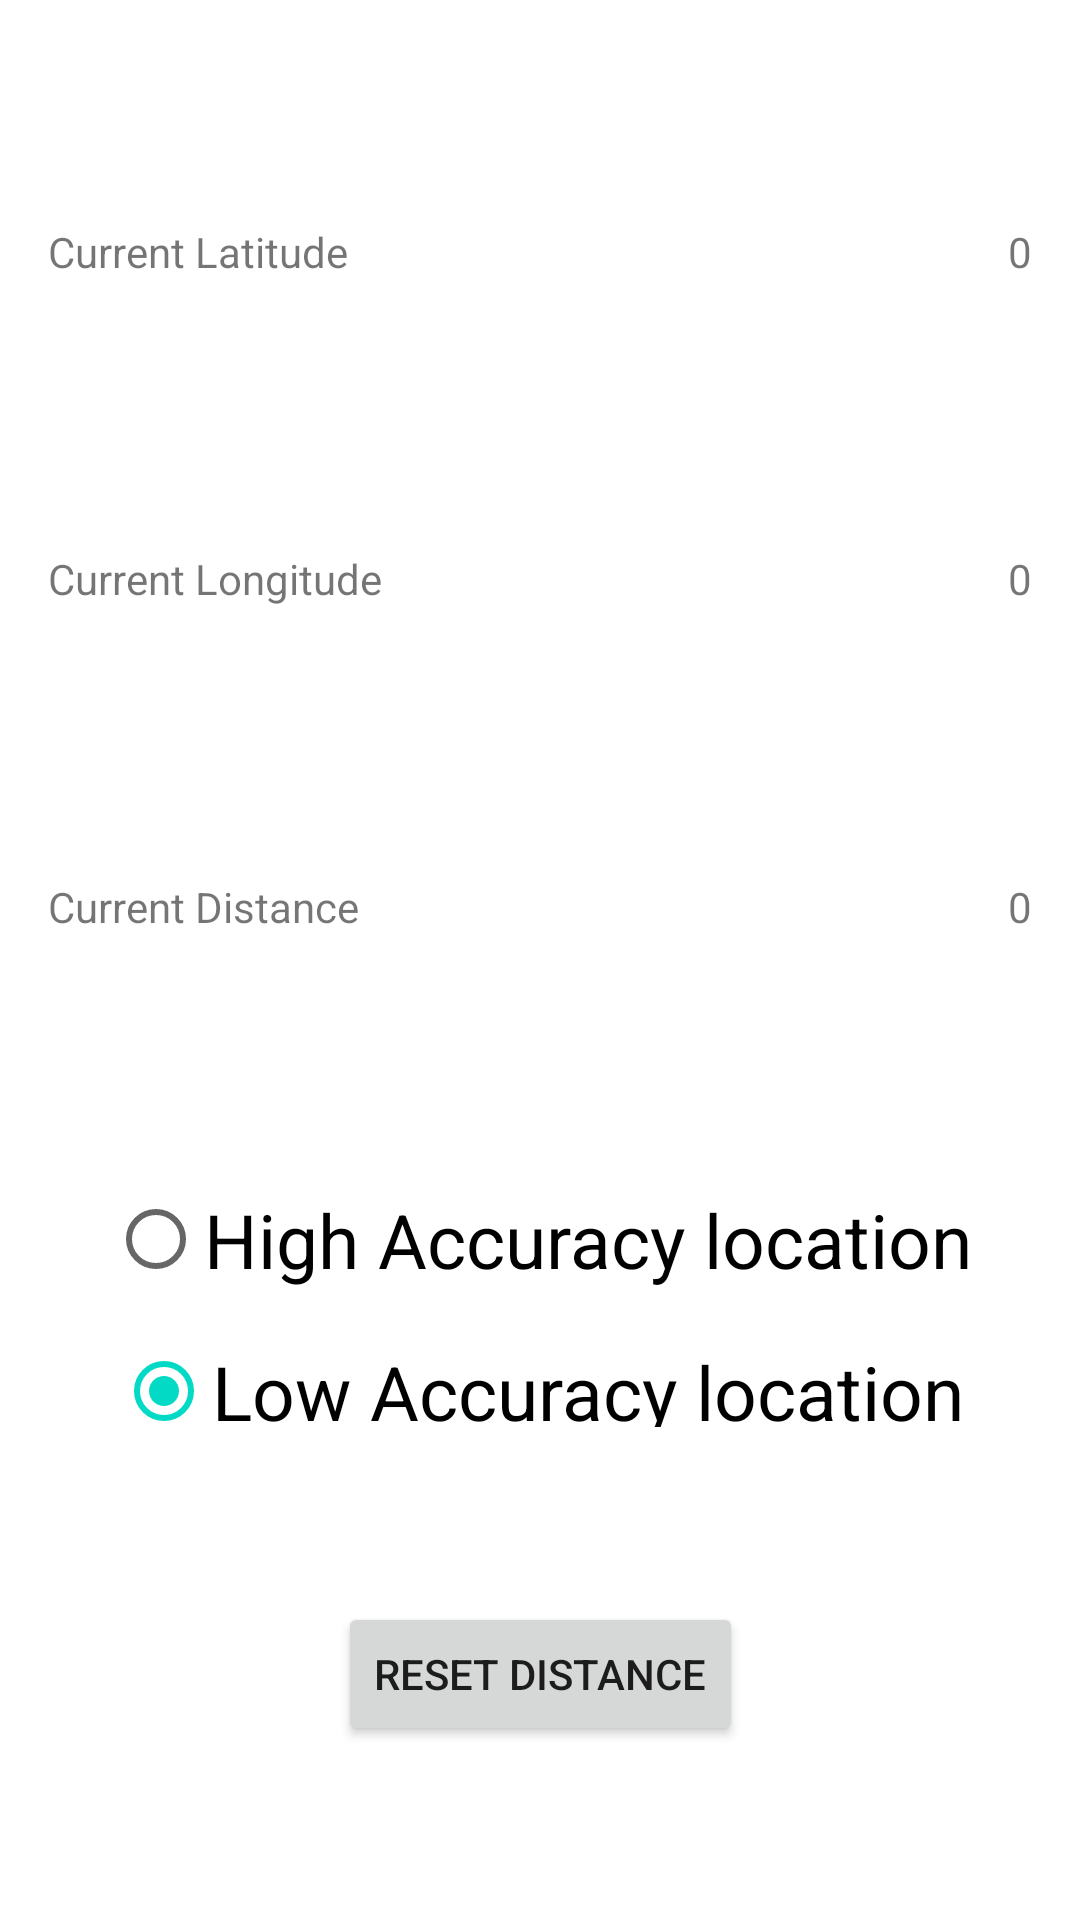

The Android layout XML behind this screen, and the referenced resources:
<!-- AndroidManifest.xml: application theme Theme.Cs5520mobiledev -->
<!-- res/layout/activity_location_sensing.xml -->
<?xml version="1.0" encoding="utf-8"?>
<androidx.constraintlayout.widget.ConstraintLayout xmlns:android="http://schemas.android.com/apk/res/android"
    xmlns:app="http://schemas.android.com/apk/res-auto"
    xmlns:tools="http://schemas.android.com/tools"
    android:layout_width="match_parent"
    android:layout_height="match_parent"
    tools:context=".LocationSensingActivity">

    <RelativeLayout
        android:id="@+id/current_lat_layout"
        android:layout_width="match_parent"
        android:layout_height="wrap_content"
        app:layout_constraintBottom_toTopOf="@+id/curent_long_layout"
        app:layout_constraintEnd_toEndOf="parent"
        app:layout_constraintHorizontal_bias="0.5"
        app:layout_constraintStart_toStartOf="parent"
        app:layout_constraintTop_toTopOf="parent">

        <TextView
            android:id="@+id/current_lat_label"
            android:layout_width="wrap_content"
            android:layout_height="wrap_content"
            android:layout_alignParentStart="true"
            android:layout_marginStart="16dp"
            android:layout_marginTop="16dp"
            android:layout_marginEnd="16dp"
            android:layout_marginBottom="16dp"
            android:layout_toStartOf="@id/current_lat_val"
            android:text="Current Latitude" />

        <TextView
            android:id="@+id/current_lat_val"
            android:layout_width="wrap_content"
            android:layout_height="wrap_content"
            android:layout_alignParentEnd="true"
            android:layout_marginStart="16dp"
            android:layout_marginTop="16dp"
            android:layout_marginEnd="16dp"
            android:layout_marginBottom="16dp"
            android:text="0" />

    </RelativeLayout>

    <RelativeLayout
        android:id="@+id/curent_long_layout"
        android:layout_width="match_parent"
        android:layout_height="wrap_content"
        app:layout_constraintBottom_toTopOf="@+id/current_distance_layout"
        app:layout_constraintEnd_toEndOf="parent"
        app:layout_constraintHorizontal_bias="0.5"
        app:layout_constraintStart_toStartOf="parent"
        app:layout_constraintTop_toBottomOf="@+id/current_lat_layout">

        <TextView
            android:id="@+id/current_long_label"
            android:layout_width="wrap_content"
            android:layout_height="wrap_content"
            android:layout_alignParentStart="true"
            android:layout_marginStart="16dp"
            android:layout_marginTop="16dp"
            android:layout_marginEnd="16dp"
            android:layout_marginBottom="16dp"
            android:layout_toStartOf="@id/current_long_text"
            android:text="Current Longitude" />

        <TextView
            android:id="@+id/current_long_text"
            android:layout_width="wrap_content"
            android:layout_height="wrap_content"
            android:layout_alignParentEnd="true"
            android:layout_marginStart="16dp"
            android:layout_marginTop="16dp"
            android:layout_marginEnd="16dp"
            android:layout_marginBottom="16dp"
            android:text="0" />

    </RelativeLayout>

    <RelativeLayout
        android:id="@+id/current_distance_layout"
        android:layout_width="match_parent"
        android:layout_height="wrap_content"
        app:layout_constraintBottom_toTopOf="@+id/radioGroup"
        app:layout_constraintEnd_toEndOf="parent"
        app:layout_constraintHorizontal_bias="0.5"
        app:layout_constraintStart_toStartOf="parent"
        app:layout_constraintTop_toBottomOf="@+id/curent_long_layout">

        <TextView
            android:id="@+id/current_dist_label"
            android:layout_width="wrap_content"
            android:layout_height="wrap_content"
            android:layout_alignParentStart="true"
            android:layout_marginStart="16dp"
            android:layout_marginTop="16dp"
            android:layout_marginEnd="16dp"
            android:layout_marginBottom="16dp"
            android:layout_toStartOf="@id/current_distance_text"
            android:text="Current Distance" />

        <TextView
            android:id="@+id/current_distance_text"
            android:layout_width="wrap_content"
            android:layout_height="wrap_content"
            android:layout_alignParentEnd="true"
            android:layout_marginStart="16dp"
            android:layout_marginTop="16dp"
            android:layout_marginEnd="16dp"
            android:layout_marginBottom="16dp"
            android:text="0" />

    </RelativeLayout>

    <RadioGroup
        android:id="@+id/radioGroup"
        android:layout_width="fill_parent"
        android:layout_height="90dp"
        android:weightSum="1"
        app:layout_constraintBottom_toTopOf="@+id/reset_distance_button"
        app:layout_constraintEnd_toEndOf="parent"
        app:layout_constraintHorizontal_bias="0.5"
        app:layout_constraintStart_toStartOf="parent"
        app:layout_constraintTop_toBottomOf="@+id/current_distance_layout">

        <RadioButton
            android:id="@+id/high_acc_radio"
            android:layout_width="wrap_content"
            android:layout_height="55dp"
            android:layout_gravity="center_horizontal"
            android:checked="false"
            android:text="High Accuracy location"
            android:textSize="25dp" />

        <RadioButton
            android:id="@+id/coarse_Acc_Radio"
            android:layout_width="wrap_content"
            android:layout_height="wrap_content"
            android:layout_gravity="center_horizontal"
            android:layout_weight="0.13"
            android:checked="true"
            android:minHeight="48dp"
            android:text="Low Accuracy location"
            android:textSize="25dp" />
    </RadioGroup>

    <Button
        android:id="@+id/reset_distance_button"
        android:layout_width="wrap_content"
        android:layout_height="wrap_content"
        android:text="Reset Distance"
        app:layout_constraintBottom_toBottomOf="parent"
        app:layout_constraintEnd_toEndOf="parent"
        app:layout_constraintHorizontal_bias="0.5"
        app:layout_constraintStart_toStartOf="parent"
        app:layout_constraintTop_toBottomOf="@+id/radioGroup" />

</androidx.constraintlayout.widget.ConstraintLayout>
<!-- resources referenced by this layout -->
<resources>
  <style name="Theme.Cs5520mobiledev" parent="Theme.MaterialComponents.DayNight.DarkActionBar">
          
          <item name="colorPrimary">@color/purple_500</item>
          <item name="colorPrimaryVariant">@color/purple_700</item>
          <item name="colorOnPrimary">@color/white</item>
          
          <item name="colorSecondary">@color/teal_200</item>
          <item name="colorSecondaryVariant">@color/teal_700</item>
          <item name="colorOnSecondary">@color/black</item>
          
          <item name="android:statusBarColor" tools:targetApi="l">?attr/colorPrimaryVariant</item>
          
      </style>
  <!-- not gathered from this repository: default colours our renderer supplied (Android Studio template values) -->
  <color name="purple_500">#FF6200EE</color>
  <color name="purple_700">#FF3700B3</color>
  <color name="teal_200">#FF03DAC5</color>
  <color name="teal_700">#FF018786</color>
  <color name="black">#FF000000</color>
  <color name="white">#FFFFFFFF</color>
</resources>
